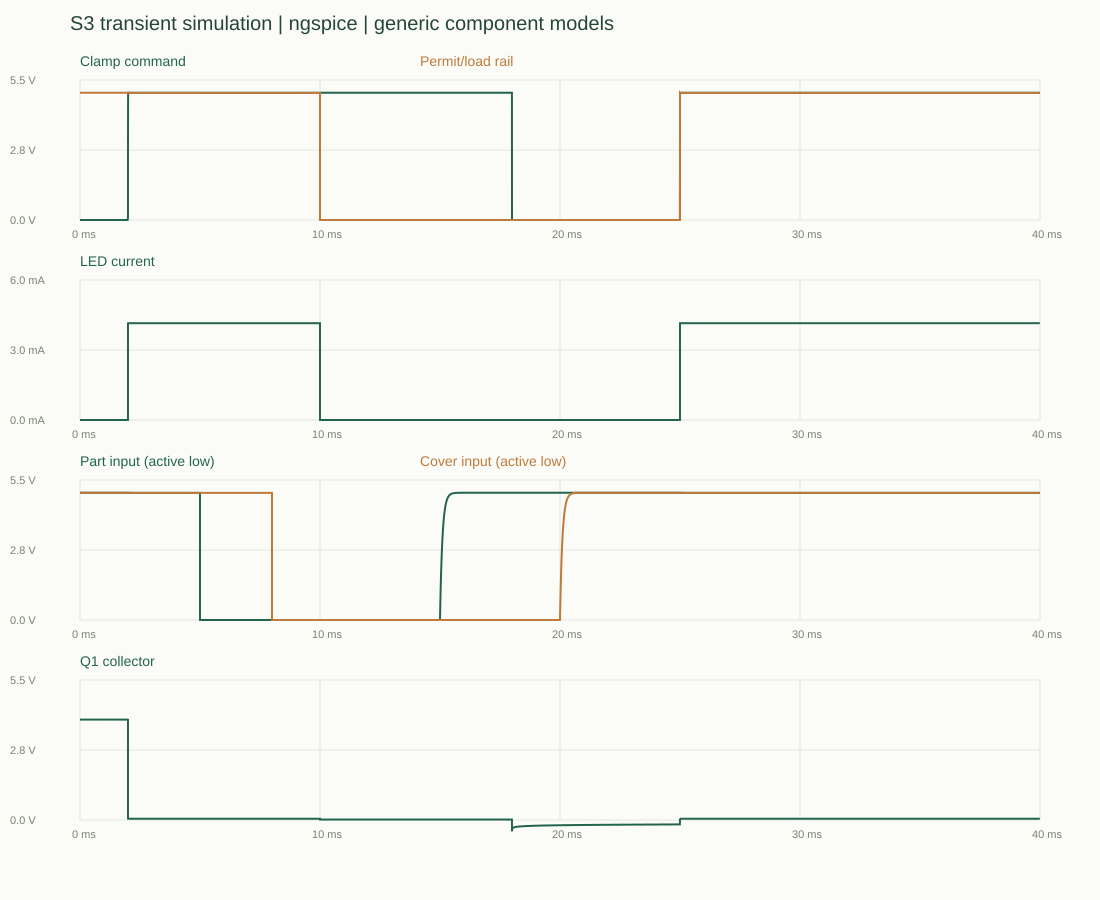

The data file committed next to this chart (first rows):
time_s, command_v, permit_v, part_v, cover_v, collector_v, led_a, base_a, supply_v
0.0, 0.0, 4.999, 5, 5, 3.944, 7.907969703905e-12, -3.776333208888e-12, 5
2e-08, 0.0, 4.999, 5, 5, 3.944, 8.27760343929e-12, -3.885157503511e-12, 5
4e-08, 0.0, 4.999, 5, 5, 3.944, 8.277715767737e-12, -3.960440619224e-12, 5
8e-08, 0.0, 4.999, 5, 5, 3.944, 8.277697481711e-12, -4.064599976926e-12, 5
1.6e-07, 0.0, 4.999, 5, 5, 3.944, 8.277645235921e-12, -4.125678519904e-12, 5
3.2e-07, 0.0, 4.999, 5, 5, 3.944, 8.277670052671e-12, -4.130458136191e-12, 5
6.4e-07, 0.0, 4.999, 5, 5, 3.944, 8.277630868329e-12, -4.128811495848e-12, 5
1.28e-06, 0.0, 4.999, 5, 5, 3.944, 8.277704012434e-12, -4.129831119864e-12, 5
2.56e-06, 0.0, 4.999, 5, 5, 3.944, 8.277566867237e-12, -4.128970901721e-12, 5
4.56e-06, 0.0, 4.999, 5, 5, 3.944, 8.277519846027e-12, -4.12966455962e-12, 5
6.56e-06, 0.0, 4.999, 5, 5, 3.944, 8.277488498553e-12, -4.128942877661e-12, 5
8.56e-06, 0.0, 4.999, 5, 5, 3.944, 8.277565561092e-12, -4.129514941227e-12, 5
1.056e-05, 0.0, 4.999, 5, 5, 3.944, 8.277419272882e-12, -4.128904432974e-12, 5
1.256e-05, 0.0, 4.999, 5, 5, 3.944, 8.277385313119e-12, -4.129374893358e-12, 5
1.456e-05, 0.0, 4.999, 5, 5, 3.944, 8.277461069514e-12, -4.128857270934e-12, 5
1.656e-05, 0.0, 4.999, 5, 5, 3.944, 8.277313475159e-12, -4.129242854394e-12, 5
1.856e-05, 0.0, 4.999, 5, 5, 3.944, 8.277387925408e-12, -4.128802854578e-12, 5
2.056e-05, 0.0, 4.999, 5, 5, 3.944, 8.277239024909e-12, -4.12911750603e-12, 5
2.256e-05, 0.0, 4.999, 5, 5, 3.944, 8.277201146711e-12, -4.128742361492e-12, 5
2.456e-05, 0.0, 4.999, 5, 5, 3.944, 8.277050940067e-12, -4.128997755282e-12, 5
2.656e-05, 0.0, 4.999, 5, 5, 3.944, 8.277011755725e-12, -4.128676801481e-12, 5
2.856e-05, 0.0, 4.999, 5, 5, 3.944, 8.277082287541e-12, -4.128882683284e-12, 5
3.056e-05, 0.0, 4.999, 5, 5, 3.944, 8.277154125501e-12, -4.128607015023e-12, 5
3.256e-05, 0.0, 4.999, 5, 5, 3.944, 8.277001306567e-12, -4.128771526843e-12, 5
3.456e-05, 0.0, 4.999, 5, 5, 3.944, 8.276849793778e-12, -4.128533693338e-12, 5
3.656e-05, 0.0, 4.999, 5, 5, 3.944, 8.276806691001e-12, -4.128663641665e-12, 5
3.856e-05, 0.0, 4.999, 5, 5, 3.944, 8.276874610528e-12, -4.128457428241e-12, 5
4.056e-05, 0.0, 4.999, 5, 5, 3.944, 8.276721791594e-12, -4.128558503606e-12, 5
4.256e-05, 0.0, 4.999, 5, 5, 3.944, 8.27678709883e-12, -4.128378705402e-12, 5
4.456e-05, 0.0, 4.999, 5, 5, 3.944, 8.276742689909e-12, -4.128455655315e-12, 5
4.656e-05, 0.0, 4.999, 5, 5, 3.944, 8.276585952541e-12, -4.128297935232e-12, 5
4.856e-05, 0.0, 4.999, 5, 5, 3.944, 8.276429215173e-12, -4.128354728861e-12, 5
5.056e-05, 0.0, 4.999, 5, 5, 3.944, 8.27649452241e-12, -4.128215451298e-12, 5
5.256e-05, 0.0, 4.999, 5, 5, 3.944, 8.27644488891e-12, -4.128255408007e-12, 5
5.456e-05, 0.0, 4.999, 5, 5, 3.944, 8.276508890002e-12, -4.128131550071e-12, 5
5.656e-05, 0.0, 4.999, 5, 5, 3.944, 8.276349540344e-12, -4.128157437026e-12, 5
5.856e-05, 0.0, 4.999, 5, 5, 3.944, 8.276299906844e-12, -4.128046467429e-12, 5
6.056e-05, 0.0, 4.999, 5, 5, 3.944, 8.276361295647e-12, -4.128060604126e-12, 5
6.256e-05, 0.0, 4.999, 5, 5, 3.944, 8.276422684449e-12, -4.127960389359e-12, 5
6.456e-05, 0.0, 4.999, 5, 5, 3.944, 8.276260722502e-12, -4.127964713562e-12, 5
6.656e-05, 0.0, 4.999, 5, 5, 3.944, 8.27609745441e-12, -4.127873493834e-12, 5
6.856e-05, 0.0, 4.999, 5, 5, 3.944, 8.276045208621e-12, -4.127869623595e-12, 5
7.056e-05, 0.0, 4.999, 5, 5, 3.944, 8.275881940529e-12, -4.127785921348e-12, 5
7.256e-05, 0.0, 4.999, 5, 5, 3.944, 8.275938104753e-12, -4.127775200122e-12, 5
7.456e-05, 0.0, 4.999, 5, 5, 3.944, 8.275996881266e-12, -4.1276977846e-12, 5
7.656e-05, 0.0, 4.999, 5, 5, 3.944, 8.275942023187e-12, -4.127681341171e-12, 5
7.856e-05, 0.0, 4.999, 5, 5, 3.944, 8.275774836661e-12, -4.127609176234e-12, 5
8.056e-05, 0.0, 4.999, 5, 5, 3.944, 8.27582969474e-12, -4.127587958765e-12, 5
8.256e-05, 0.0, 4.999, 5, 5, 3.944, 8.275662508214e-12, -4.127520186495e-12, 5
8.456e-05, 0.0, 4.999, 5, 5, 3.944, 8.27560634399e-12, -4.127494976376e-12, 5
8.656e-05, 0.0, 4.999, 5, 5, 3.944, 8.27565858978e-12, -4.12743087423e-12, 5
8.856e-05, 0.0, 4.999, 5, 5, 3.944, 8.275712141714e-12, -4.127402334834e-12, 5
9.056e-05, 0.0, 4.999, 5, 5, 3.944, 8.275541036753e-12, -4.127341301241e-12, 5
9.256e-05, 0.0, 4.999, 5, 5, 3.944, 8.27548226024e-12, -4.127309978422e-12, 5
9.456e-05, 0.0, 4.999, 5, 5, 3.944, 8.275533199885e-12, -4.127251509477e-12, 5
9.656e-05, 0.0, 4.999, 5, 5, 3.944, 8.27536078878e-12, -4.127217866173e-12, 5
9.856e-05, 0.0, 4.999, 5, 5, 3.944, 8.275411728425e-12, -4.1271615546e-12, 5
0.0001006, 0.0, 4.999, 5, 5, 3.944, 8.27546005578e-12, -4.127125961577e-12, 5
0.0001026, 0.0, 4.999, 5, 5, 3.944, 8.27528633853e-12, -4.127071445784e-12, 5
0.0001046, 0.0, 4.999, 5, 5, 3.944, 8.275222337438e-12, -4.127034238197e-12, 5
... 20,141 more rows
